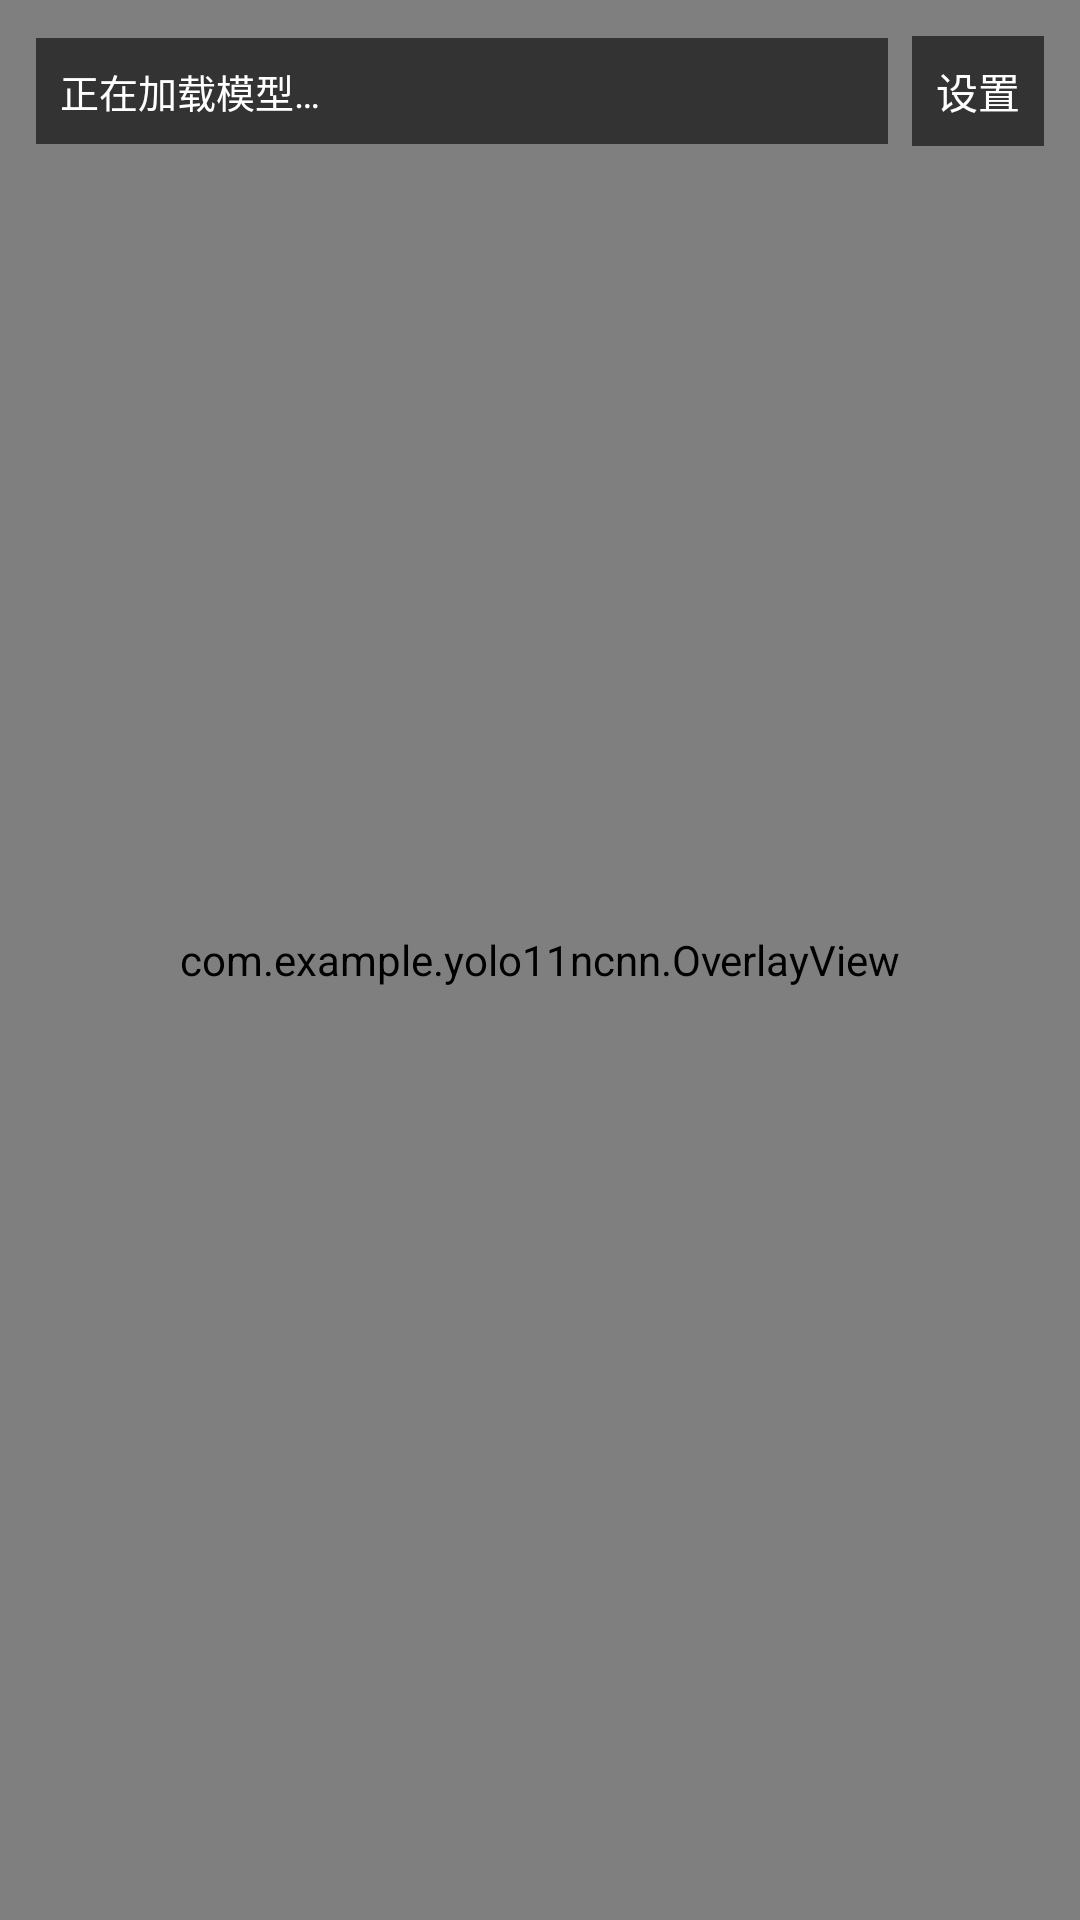

Produce the Android XML layout that renders to this screen, including the resource entries it uses.
<!-- AndroidManifest.xml: application theme AppTheme -->
<!-- res/layout/activity_main.xml -->
<?xml version="1.0" encoding="utf-8"?>
<FrameLayout xmlns:android="http://schemas.android.com/apk/res/android"
    xmlns:app="http://schemas.android.com/apk/res-auto"
    android:id="@+id/main_root"
    android:layout_width="match_parent"
    android:layout_height="match_parent"
    android:background="#000000">

    <androidx.camera.view.PreviewView
        android:id="@+id/preview_view"
        android:layout_width="match_parent"
        android:layout_height="match_parent"
        android:keepScreenOn="true"
        app:scaleType="fitCenter" />

    <ImageView
        android:id="@+id/media_view"
        android:layout_width="match_parent"
        android:layout_height="match_parent"
        android:background="#000000"
        android:contentDescription="@string/media_preview_desc"
        android:scaleType="fitCenter"
        android:visibility="gone" />

    <com.example.yolo11ncnn.OverlayView
        android:id="@+id/overlay_view"
        android:layout_width="match_parent"
        android:layout_height="match_parent" />

    <LinearLayout
        android:id="@+id/top_bar"
        android:layout_width="match_parent"
        android:layout_height="wrap_content"
        android:layout_gravity="top"
        android:layout_margin="12dp"
        android:gravity="center_vertical"
        android:orientation="horizontal">

        <TextView
            android:id="@+id/status_text"
            android:layout_width="0dp"
            android:layout_height="wrap_content"
            android:layout_weight="1"
            android:background="#99000000"
            android:padding="8dp"
            android:textColor="#FFFFFF"
            android:textSize="13sp"
            android:text="@string/status_loading" />

        <TextView
            android:id="@+id/settings_button"
            android:layout_width="wrap_content"
            android:layout_height="wrap_content"
            android:layout_marginStart="8dp"
            android:background="#99000000"
            android:clickable="true"
            android:focusable="true"
            android:padding="8dp"
            android:text="@string/settings_entry"
            android:textColor="#FFFFFF"
            android:textSize="14sp" />
    </LinearLayout>

    <LinearLayout
        android:id="@+id/detect_bar"
        android:layout_width="match_parent"
        android:layout_height="wrap_content"
        android:layout_gravity="bottom"
        android:layout_margin="12dp"
        android:orientation="horizontal"
        android:visibility="gone">

        <Button
            android:id="@+id/btn_pick_video"
            android:layout_width="0dp"
            android:layout_height="48dp"
            android:layout_weight="1"
            android:text="@string/btn_pick_video" />

        <Button
            android:id="@+id/btn_pause_video"
            android:layout_width="0dp"
            android:layout_height="48dp"
            android:layout_marginStart="8dp"
            android:layout_weight="1"
            android:text="@string/btn_pause_video"
            android:visibility="gone" />

        <Button
            android:id="@+id/btn_stop_video"
            android:layout_width="0dp"
            android:layout_height="48dp"
            android:layout_marginStart="8dp"
            android:layout_weight="1"
            android:text="@string/btn_stop_video"
            android:visibility="gone" />
    </LinearLayout>

    <LinearLayout
        android:id="@+id/cls_bar"
        android:layout_width="match_parent"
        android:layout_height="wrap_content"
        android:layout_gravity="bottom"
        android:layout_margin="12dp"
        android:orientation="vertical"
        android:visibility="gone">

        <TextView
            android:id="@+id/cls_result"
            android:layout_width="match_parent"
            android:layout_height="wrap_content"
            android:layout_marginBottom="8dp"
            android:background="#99000000"
            android:padding="10dp"
            android:textColor="#FFFFFF"
            android:textSize="14sp"
            android:visibility="gone" />

        <LinearLayout
            android:layout_width="match_parent"
            android:layout_height="wrap_content"
            android:orientation="horizontal">

            <Button
                android:id="@+id/btn_pick_image"
                android:layout_width="0dp"
                android:layout_height="48dp"
                android:layout_weight="1"
                android:text="@string/btn_pick_image" />

            <Button
                android:id="@+id/btn_shutter"
                android:layout_width="0dp"
                android:layout_height="48dp"
                android:layout_marginStart="8dp"
                android:layout_weight="1"
                android:text="@string/btn_shutter" />
        </LinearLayout>
    </LinearLayout>
</FrameLayout>
<!-- resources referenced by this layout -->
<resources>
  <string name="btn_pause_video">暂停</string>
  <string name="btn_pick_image">相册</string>
  <string name="btn_pick_video">导入视频</string>
  <string name="btn_shutter">拍照</string>
  <string name="btn_stop_video">停止</string>
  <string name="media_preview_desc">媒体预览</string>
  <string name="settings_entry">设置</string>
  <string name="status_loading">正在加载模型…</string>
  <style name="AppTheme" parent="android:Theme.Material.Light.NoActionBar">
          <item name="android:statusBarColor">#000000</item>
          <item name="android:windowBackground">#000000</item>
      </style>
</resources>
